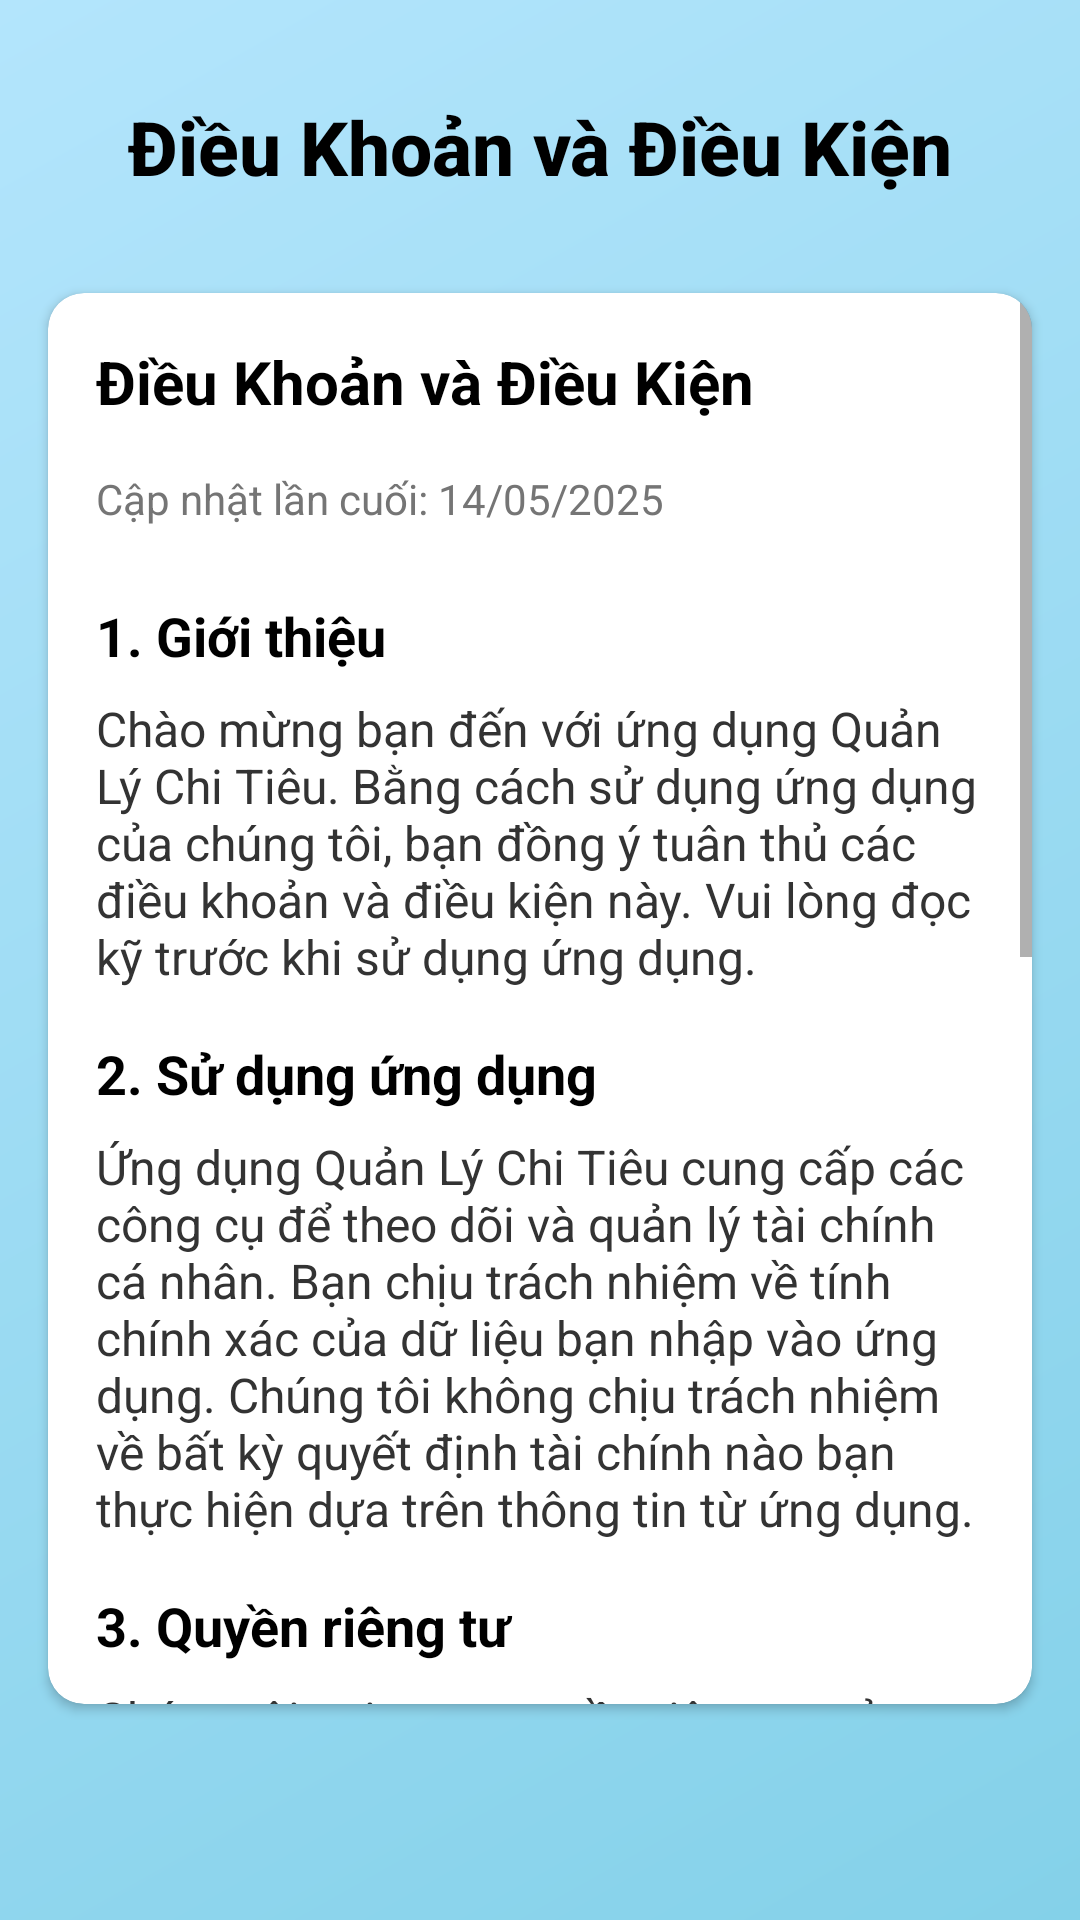

Here is an Android app screen rendered from its layout file. Give the layout XML and the strings, colors and styles it references.
<!-- AndroidManifest.xml: application theme Theme.Nhom8QuanLyChiTieu -->
<!-- res/layout/fragment_terms_settings.xml -->
<?xml version="1.0" encoding="utf-8"?>
<androidx.constraintlayout.widget.ConstraintLayout xmlns:android="http://schemas.android.com/apk/res/android"
    xmlns:app="http://schemas.android.com/apk/res-auto"
    android:layout_width="match_parent"
    android:layout_height="match_parent"
    android:background="@drawable/home_gradient_background">

    

    
    <androidx.constraintlayout.widget.ConstraintLayout
        android:id="@+id/header"
        android:layout_width="match_parent"
        android:layout_height="wrap_content"
        android:layout_marginTop="16dp"
        android:paddingVertical="16dp"
        app:layout_constraintEnd_toEndOf="parent"
        app:layout_constraintHorizontal_bias="0.0"
        app:layout_constraintStart_toStartOf="parent"
        app:layout_constraintTop_toTopOf="parent">

        <TextView
            android:id="@+id/textView14"
            android:layout_width="wrap_content"
            android:layout_height="wrap_content"
            android:fontFamily="sans-serif-medium"
            android:text="Điều Khoản và Điều Kiện"
            android:textColor="@color/black"
            android:textSize="25sp"
            android:textStyle="bold"
            app:layout_constraintBottom_toBottomOf="parent"
            app:layout_constraintEnd_toEndOf="parent"
            app:layout_constraintStart_toStartOf="parent"
            app:layout_constraintTop_toTopOf="parent" />

        <ImageView
            android:id="@+id/backButton"
            android:layout_width="32dp"
            android:layout_height="32dp"
            android:layout_marginStart="16dp"
            android:background="?attr/selectableItemBackgroundBorderless"
            android:padding="4dp"
            app:layout_constraintBottom_toBottomOf="parent"
            app:layout_constraintStart_toStartOf="parent"
            app:layout_constraintTop_toTopOf="parent"
            app:srcCompat="@drawable/ic_back_arrow"
            app:tint="@color/black" />
    </androidx.constraintlayout.widget.ConstraintLayout>

    <androidx.cardview.widget.CardView
        android:layout_width="match_parent"
        android:layout_height="0dp"
        android:layout_marginStart="16dp"
        android:layout_marginTop="16dp"
        android:layout_marginEnd="16dp"
        android:layout_marginBottom="72dp"
        app:cardCornerRadius="12dp"
        app:cardElevation="2dp"
        app:layout_constraintBottom_toBottomOf="parent"
        app:layout_constraintEnd_toEndOf="parent"
        app:layout_constraintStart_toStartOf="parent"
        app:layout_constraintTop_toBottomOf="@id/header">

        <ScrollView
            android:layout_width="match_parent"
            android:layout_height="match_parent">

            <LinearLayout
                android:layout_width="match_parent"
                android:layout_height="wrap_content"
                android:orientation="vertical"
                android:padding="16dp">

                <TextView
                    android:layout_width="match_parent"
                    android:layout_height="wrap_content"
                    android:text="Điều Khoản và Điều Kiện"
                    android:textColor="@android:color/black"
                    android:textSize="20sp"
                    android:textStyle="bold"
                    android:layout_marginBottom="16dp"/>

                <TextView
                    android:layout_width="match_parent"
                    android:layout_height="wrap_content"
                    android:text="Cập nhật lần cuối: 14/05/2025"
                    android:textColor="#757575"
                    android:textSize="14sp"
                    android:layout_marginBottom="24dp"/>

                <TextView
                    android:layout_width="match_parent"
                    android:layout_height="wrap_content"
                    android:text="1. Giới thiệu"
                    android:textColor="@android:color/black"
                    android:textSize="18sp"
                    android:textStyle="bold"
                    android:layout_marginBottom="8dp"/>

                <TextView
                    android:layout_width="match_parent"
                    android:layout_height="wrap_content"
                    android:text="Chào mừng bạn đến với ứng dụng Quản Lý Chi Tiêu. Bằng cách sử dụng ứng dụng của chúng tôi, bạn đồng ý tuân thủ các điều khoản và điều kiện này. Vui lòng đọc kỹ trước khi sử dụng ứng dụng."
                    android:textColor="#333333"
                    android:textSize="16sp"
                    android:layout_marginBottom="16dp"/>

                <TextView
                    android:layout_width="match_parent"
                    android:layout_height="wrap_content"
                    android:text="2. Sử dụng ứng dụng"
                    android:textColor="@android:color/black"
                    android:textSize="18sp"
                    android:textStyle="bold"
                    android:layout_marginBottom="8dp"/>

                <TextView
                    android:layout_width="match_parent"
                    android:layout_height="wrap_content"
                    android:text="Ứng dụng Quản Lý Chi Tiêu cung cấp các công cụ để theo dõi và quản lý tài chính cá nhân. Bạn chịu trách nhiệm về tính chính xác của dữ liệu bạn nhập vào ứng dụng. Chúng tôi không chịu trách nhiệm về bất kỳ quyết định tài chính nào bạn thực hiện dựa trên thông tin từ ứng dụng."
                    android:textColor="#333333"
                    android:textSize="16sp"
                    android:layout_marginBottom="16dp"/>

                <TextView
                    android:layout_width="match_parent"
                    android:layout_height="wrap_content"
                    android:text="3. Quyền riêng tư"
                    android:textColor="@android:color/black"
                    android:textSize="18sp"
                    android:textStyle="bold"
                    android:layout_marginBottom="8dp"/>

                <TextView
                    android:layout_width="match_parent"
                    android:layout_height="wrap_content"
                    android:text="Chúng tôi coi trọng quyền riêng tư của bạn. Dữ liệu tài chính của bạn được lưu trữ an toàn và không được chia sẻ với bên thứ ba mà không có sự đồng ý của bạn. Vui lòng xem Chính sách Quyền riêng tư của chúng tôi để biết thêm thông tin."
                    android:textColor="#333333"
                    android:textSize="16sp"
                    android:layout_marginBottom="16dp"/>

                <TextView
                    android:layout_width="match_parent"
                    android:layout_height="wrap_content"
                    android:text="4. Tài khoản người dùng"
                    android:textColor="@android:color/black"
                    android:textSize="18sp"
                    android:textStyle="bold"
                    android:layout_marginBottom="8dp"/>

                <TextView
                    android:layout_width="match_parent"
                    android:layout_height="wrap_content"
                    android:text="Bạn chịu trách nhiệm duy trì tính bảo mật của tài khoản của mình, bao gồm mật khẩu và thông tin đăng nhập. Bạn phải thông báo cho chúng tôi ngay lập tức về bất kỳ vi phạm bảo mật nào."
                    android:textColor="#333333"
                    android:textSize="16sp"
                    android:layout_marginBottom="16dp"/>

                <TextView
                    android:layout_width="match_parent"
                    android:layout_height="wrap_content"
                    android:text="5. Thay đổi điều khoản"
                    android:textColor="@android:color/black"
                    android:textSize="18sp"
                    android:textStyle="bold"
                    android:layout_marginBottom="8dp"/>

                <TextView
                    android:layout_width="match_parent"
                    android:layout_height="wrap_content"
                    android:text="Chúng tôi có thể cập nhật các điều khoản này theo thời gian. Bạn sẽ được thông báo về bất kỳ thay đổi quan trọng nào. Việc tiếp tục sử dụng ứng dụng sau khi thay đổi đồng nghĩa với việc bạn chấp nhận các điều khoản mới."
                    android:textColor="#333333"
                    android:textSize="16sp"
                    android:layout_marginBottom="24dp"/>

                <Button
                    android:id="@+id/btnAcceptTerms"
                    android:layout_width="match_parent"
                    android:layout_height="wrap_content"
                    android:background="@drawable/rounded_button"
                    android:text="Tôi đồng ý với các điều khoản"
                    android:textColor="@android:color/white"
                    android:textAllCaps="false"
                    android:textSize="16sp"/>
            </LinearLayout>
        </ScrollView>
    </androidx.cardview.widget.CardView>

</androidx.constraintlayout.widget.ConstraintLayout>
<!-- resources referenced by this layout -->
<resources>
  <color name="black">#FF000000</color>
  <!-- drawable home_gradient_background (drawable) -->
  <?xml version="1.0" encoding="utf-8"?>
  <shape xmlns:android="http://schemas.android.com/apk/res/android">
      <gradient
          android:angle="135"
          android:endColor="#B3E5FC"
          android:startColor="#84D1E9"
          android:type="linear" />
  </shape>
  <!-- drawable rounded_button (drawable) -->
  <shape xmlns:android="http://schemas.android.com/apk/res/android">
      <solid android:color="#FFFFFF" />
      <corners android:radius="8dp" />
      <stroke android:width="1dp" android:color="#87CEFA" />
  </shape>
  <style name="Theme.Nhom8QuanLyChiTieu" parent="Theme.MaterialComponents.Light.NoActionBar">
          
          <item name="colorPrimary">#84D1E9</item>
          <item name="colorPrimaryVariant">#84D1E9</item>
          <item name="colorOnPrimary">@color/white</item>
          
          <item name="colorSecondary">#0068FF</item>
          <item name="colorSecondaryVariant">#0068FF</item>
          <item name="colorOnSecondary">@color/black</item>
          
          <item name="android:statusBarColor">#84D1E9</item>
          
          <item name="windowActionBar">false</item>
          <item name="windowNoTitle">true</item>
      </style>
  <color name="white">#FFFFFFFF</color>
</resources>
